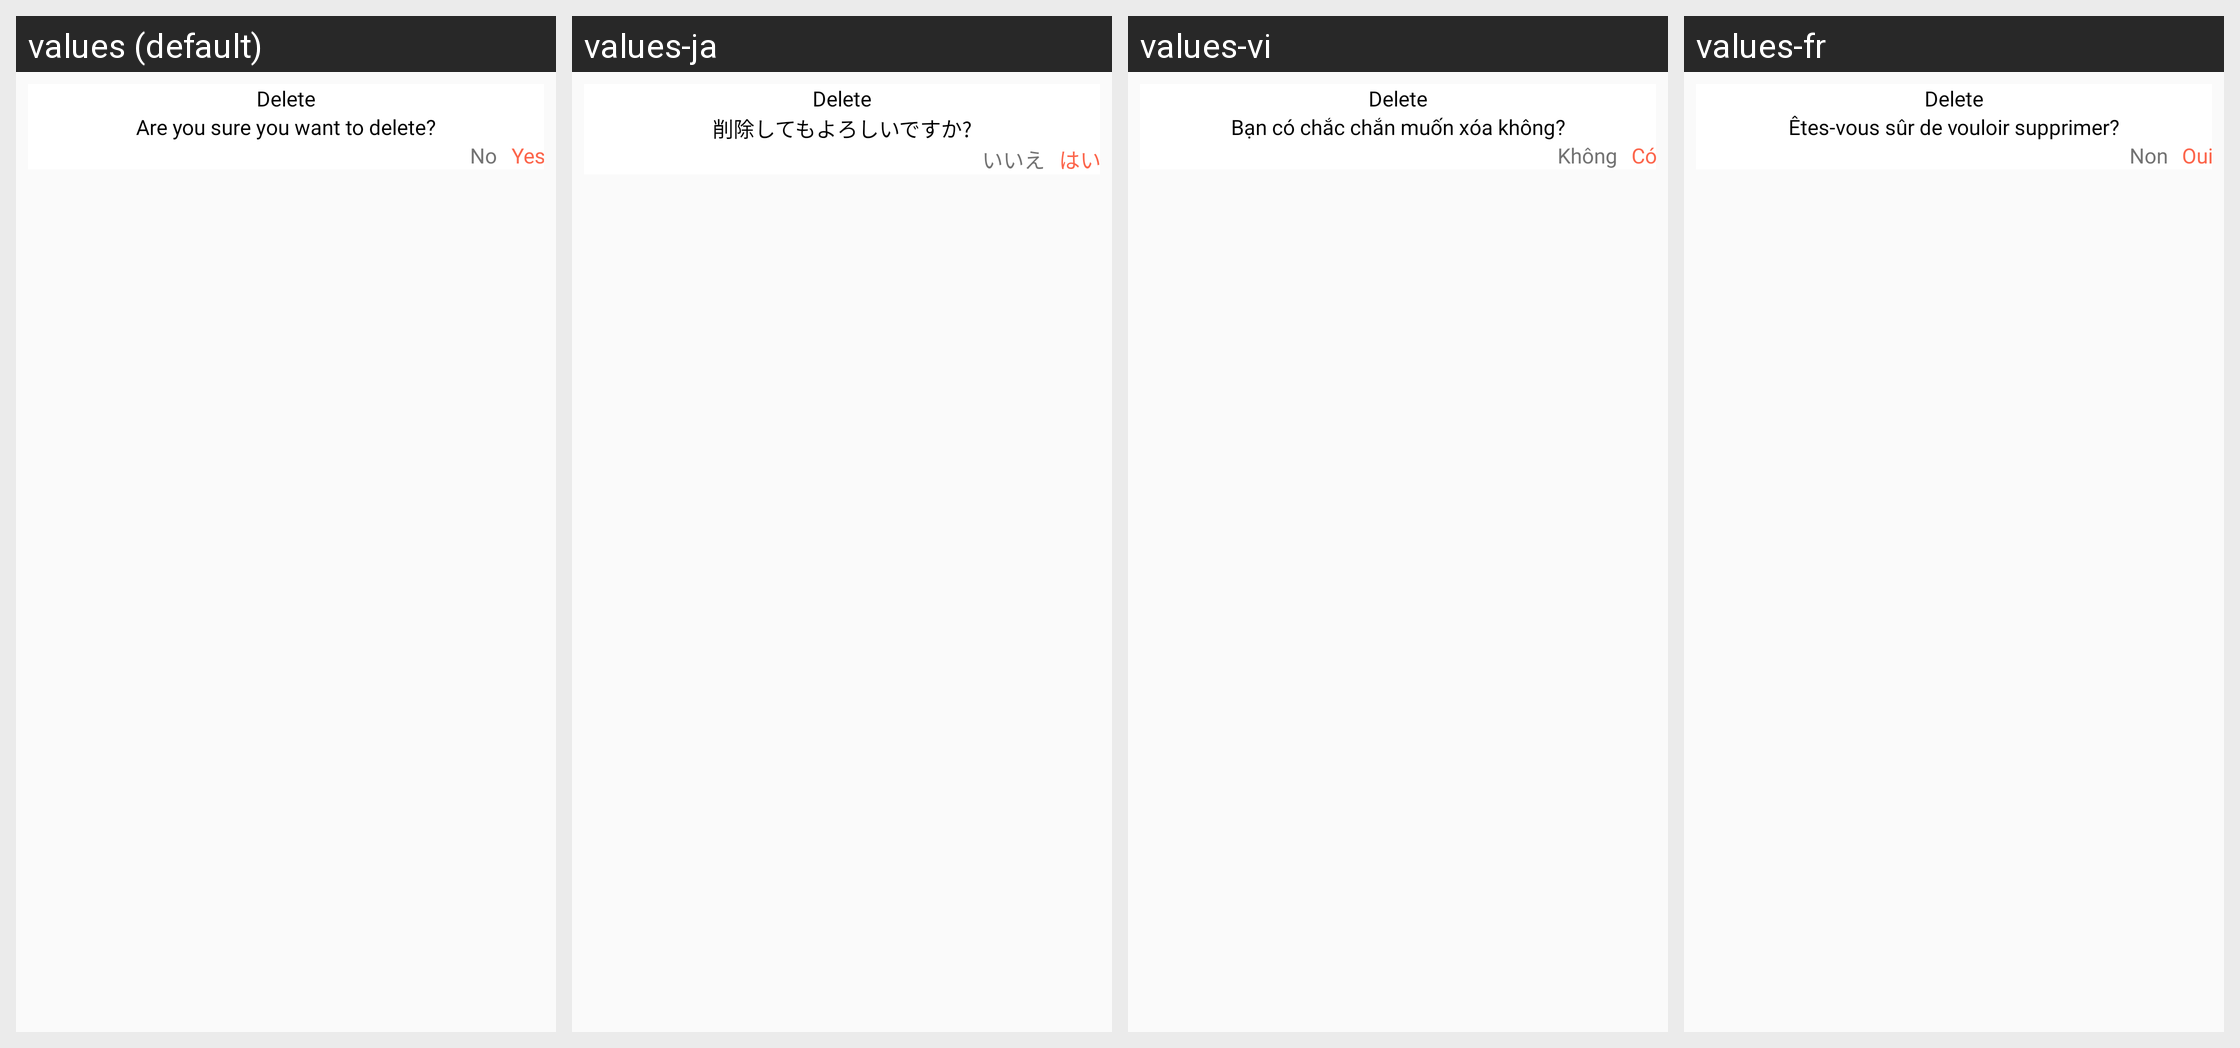

Locale-by-locale string values for the Android screen shown in this grid:
Android screen res/layout/dg_delete_image_folder.xml rendered under 4 locales, left to right: values (default), values-ja, values-vi, values-fr. Device: Nexus 5 (rendered at 1080×1920; each locale shown at half size, 540×960, under a caption strip naming it); theme AppTheme_White.
Other locales in the repository, not shown: values-ar, values-bn-rIN, values-de, values-es, values-hi.
Strings drawn on this screen, with the default value and each locale's value (text and hints the layout hard-codes, and strings that could not be matched under every locale, appear in the picture but are not listed):

are_you_sure_you_want_to_delete
  values: Are you sure you want to delete?
  values-ja: 削除してもよろしいですか?
  values-vi: Bạn có chắc chắn muốn xóa không?
  values-fr: Êtes-vous sûr de vouloir supprimer?

No
  values: No
  values-ja: いいえ
  values-vi: Không
  values-fr: Non

Yes
  values: Yes
  values-ja: はい
  values-vi: Có
  values-fr: Oui
